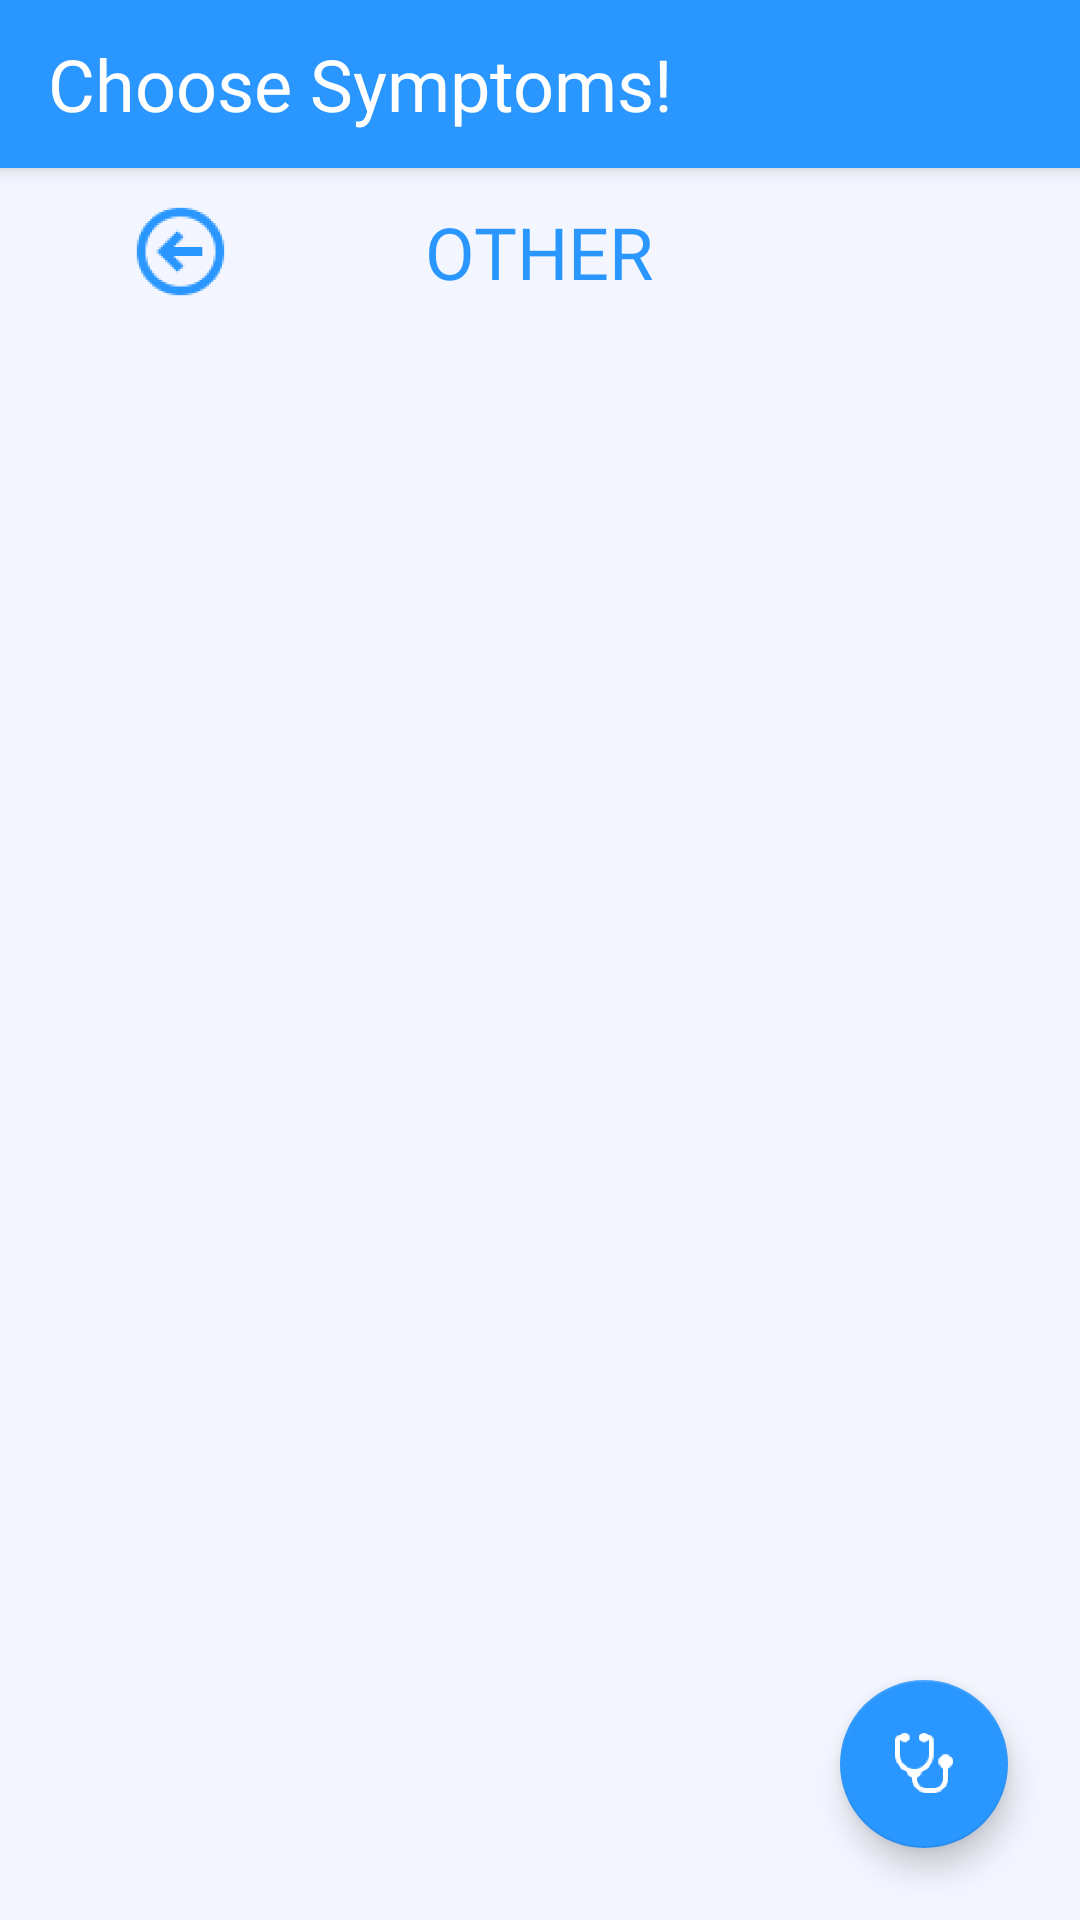

Layout XML and referenced resources for this Android screen:
<!-- AndroidManifest.xml: application theme AppTheme -->
<!-- res/layout/activity_choose_other_symptom.xml -->
<?xml version="1.0" encoding="utf-8"?>
<androidx.coordinatorlayout.widget.CoordinatorLayout xmlns:android="http://schemas.android.com/apk/res/android"
    xmlns:app="http://schemas.android.com/apk/res-auto"
    xmlns:tools="http://schemas.android.com/tools"
    android:layout_width="match_parent"
    android:layout_height="match_parent"
    tools:context=".activites.ChooseOtherSymptomActivity">

    <com.google.android.material.appbar.AppBarLayout
        android:layout_width="match_parent"
        android:layout_height="wrap_content"
        android:background="@color/colorPrimary">

        <androidx.appcompat.widget.Toolbar
            android:id="@+id/toolbar"
            android:layout_width="match_parent"
            android:layout_height="?attr/actionBarSize"
            app:layout_scrollFlags="scroll|enterAlways"
            >

            <TextView
                android:id="@+id/toolbar_title"
                android:layout_width="wrap_content"
                android:layout_height="wrap_content"
                android:text="Choose Symptoms!"
                android:textColor="@color/colorWhite"
                android:fontFamily="@font/pacifico_regular"
                android:textSize="@dimen/txt_size_exx_large"
                />

        </androidx.appcompat.widget.Toolbar>
    </com.google.android.material.appbar.AppBarLayout>

    <LinearLayout
        android:layout_width="match_parent"
        android:layout_height="match_parent"
        android:background="@color/colorBackground"
        android:orientation="vertical"
        app:layout_behavior="com.google.android.material.appbar.AppBarLayout$ScrollingViewBehavior">


        <RelativeLayout
            android:layout_width="match_parent"
            android:layout_height="?attr/actionBarSize">

            <ImageButton
                android:id="@+id/iv_back"
                android:layout_width="@dimen/image_button_size"
                android:layout_height="@dimen/image_button_size"
                android:layout_centerVertical="true"
                android:scaleType="fitXY"
                android:layout_marginRight="@dimen/margin_xxlarge"
                android:layout_toLeftOf="@+id/tv_title"
                android:background="@color/transparent"
                app:srcCompat="@drawable/icon_back_48"
                android:tint="@color/colorPrimary"/>

            <TextView
                android:id="@+id/tv_title"
                android:layout_width="wrap_content"
                android:layout_height="wrap_content"
                android:layout_centerInParent="true"
                android:text="OTHER"
                android:textColor="@color/colorPrimary"
                android:fontFamily="@font/dancing_script_bold"
                android:textSize="@dimen/txt_size_exx_large"
                />



        </RelativeLayout>

        <LinearLayout
            android:layout_width="match_parent"
            android:layout_height="wrap_content">

            <androidx.recyclerview.widget.RecyclerView
                android:id="@+id/rv_other_symptoms"
                android:layout_width="match_parent"
                android:layout_height="wrap_content"
                android:scrollbars="vertical" />

        </LinearLayout>


    </LinearLayout>

    <com.google.android.material.floatingactionbutton.FloatingActionButton
        android:id="@+id/fab"
        android:layout_width="wrap_content"
        android:layout_height="wrap_content"
        android:layout_margin="@dimen/margin_large"
        android:layout_gravity="bottom|end"
        app:elevation="6dp"
        android:clickable="true"
        android:tint="@color/colorWhite"
        android:src="@drawable/ic_diagnose"
        />
</androidx.coordinatorlayout.widget.CoordinatorLayout>
<!-- resources referenced by this layout -->
<resources>
  <color name="colorBackground">#f3f6ff</color>
  <color name="colorPrimary">#2a96ff</color>
  <color name="colorWhite">#ffffff</color>
  <color name="transparent">#00000000</color>
  <dimen name="image_button_size">35dp</dimen>
  <dimen name="margin_large">24dp</dimen>
  <dimen name="margin_xxlarge">64dp</dimen>
  <dimen name="txt_size_exx_large">24sp</dimen>
  <!-- drawable ic_diagnose: png bitmap (drawable-hdpi, 3630 bytes) -->
  <!-- drawable icon_back_48: png bitmap (drawable-hdpi, 3334 bytes) -->
  <style name="AppTheme" parent="Theme.AppCompat.Light.NoActionBar">
          
          <item name="colorPrimary">@color/colorPrimary</item>
          <item name="colorPrimaryDark">@color/colorPrimaryDark</item>
          <item name="colorAccent">@color/colorAccent</item>
      </style>
  <color name="colorPrimaryDark">#0069cb</color>
  <color name="colorAccent">#2a96ff</color>
</resources>
